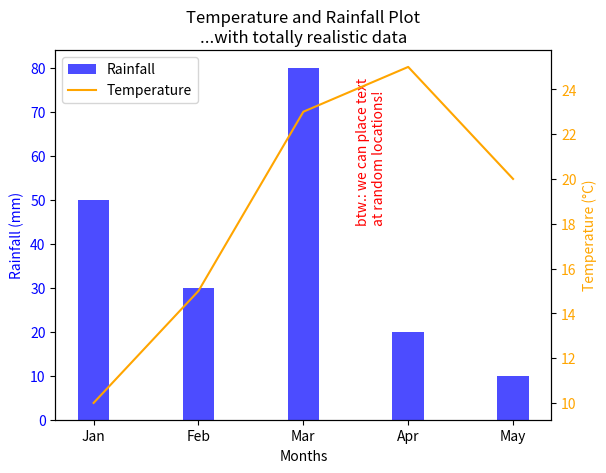

Here is the Python script that generated this plot:
import matplotlib.pyplot as plt
import numpy as np

# Sample data
months = ['Jan', 'Feb', 'Mar', 'Apr', 'May']
temperature = [10, 15, 23, 25, 20]
rainfall = [50, 30, 80, 20, 10]
humidity = [40, 25, 60, 15, 5]

# Create a figure and axes
ax1: plt.Axes
fig, ax1 = plt.subplots()
ax1.set_xlabel("Months")

# Plot rainfall using a bar plot on the left y-axis
x_steps = np.arange(len(months))
ax1.bar(x_steps, rainfall, color='blue', width=0.3, alpha=0.7, label='Rainfall')
ax1.text(2.5, 45,
         "btw.: we can place text\n"
            "at random locations!", rotation="vertical", color="red")

# set the locations with x-steps but the labels with second array of same len
ax1.set_xticks(x_steps, months)
ax1.set_ylabel('Rainfall (mm)', color='blue')
ax1.tick_params(axis='y', labelcolor='blue')

# Create a twin Axes sharing the xaxis
ax2 = ax1.twinx()

# Plot temperature on the right y-axis
ax2.plot(months, temperature, color='orange', label='Temperature')
ax2.set_xlabel('Month')
ax2.set_ylabel('Temperature (°C)', color='orange')
ax2.tick_params(axis='y', labelcolor='orange')


# Combine legends from both axes
lines, labels = ax1.get_legend_handles_labels()
lines2, labels2 = ax2.get_legend_handles_labels()
ax2.legend(lines + lines2, labels + labels2, loc='upper left')

# Title and show the plot
plt.title('Temperature and Rainfall Plot\n'
          '...with totally realistic data')
plt.show()
